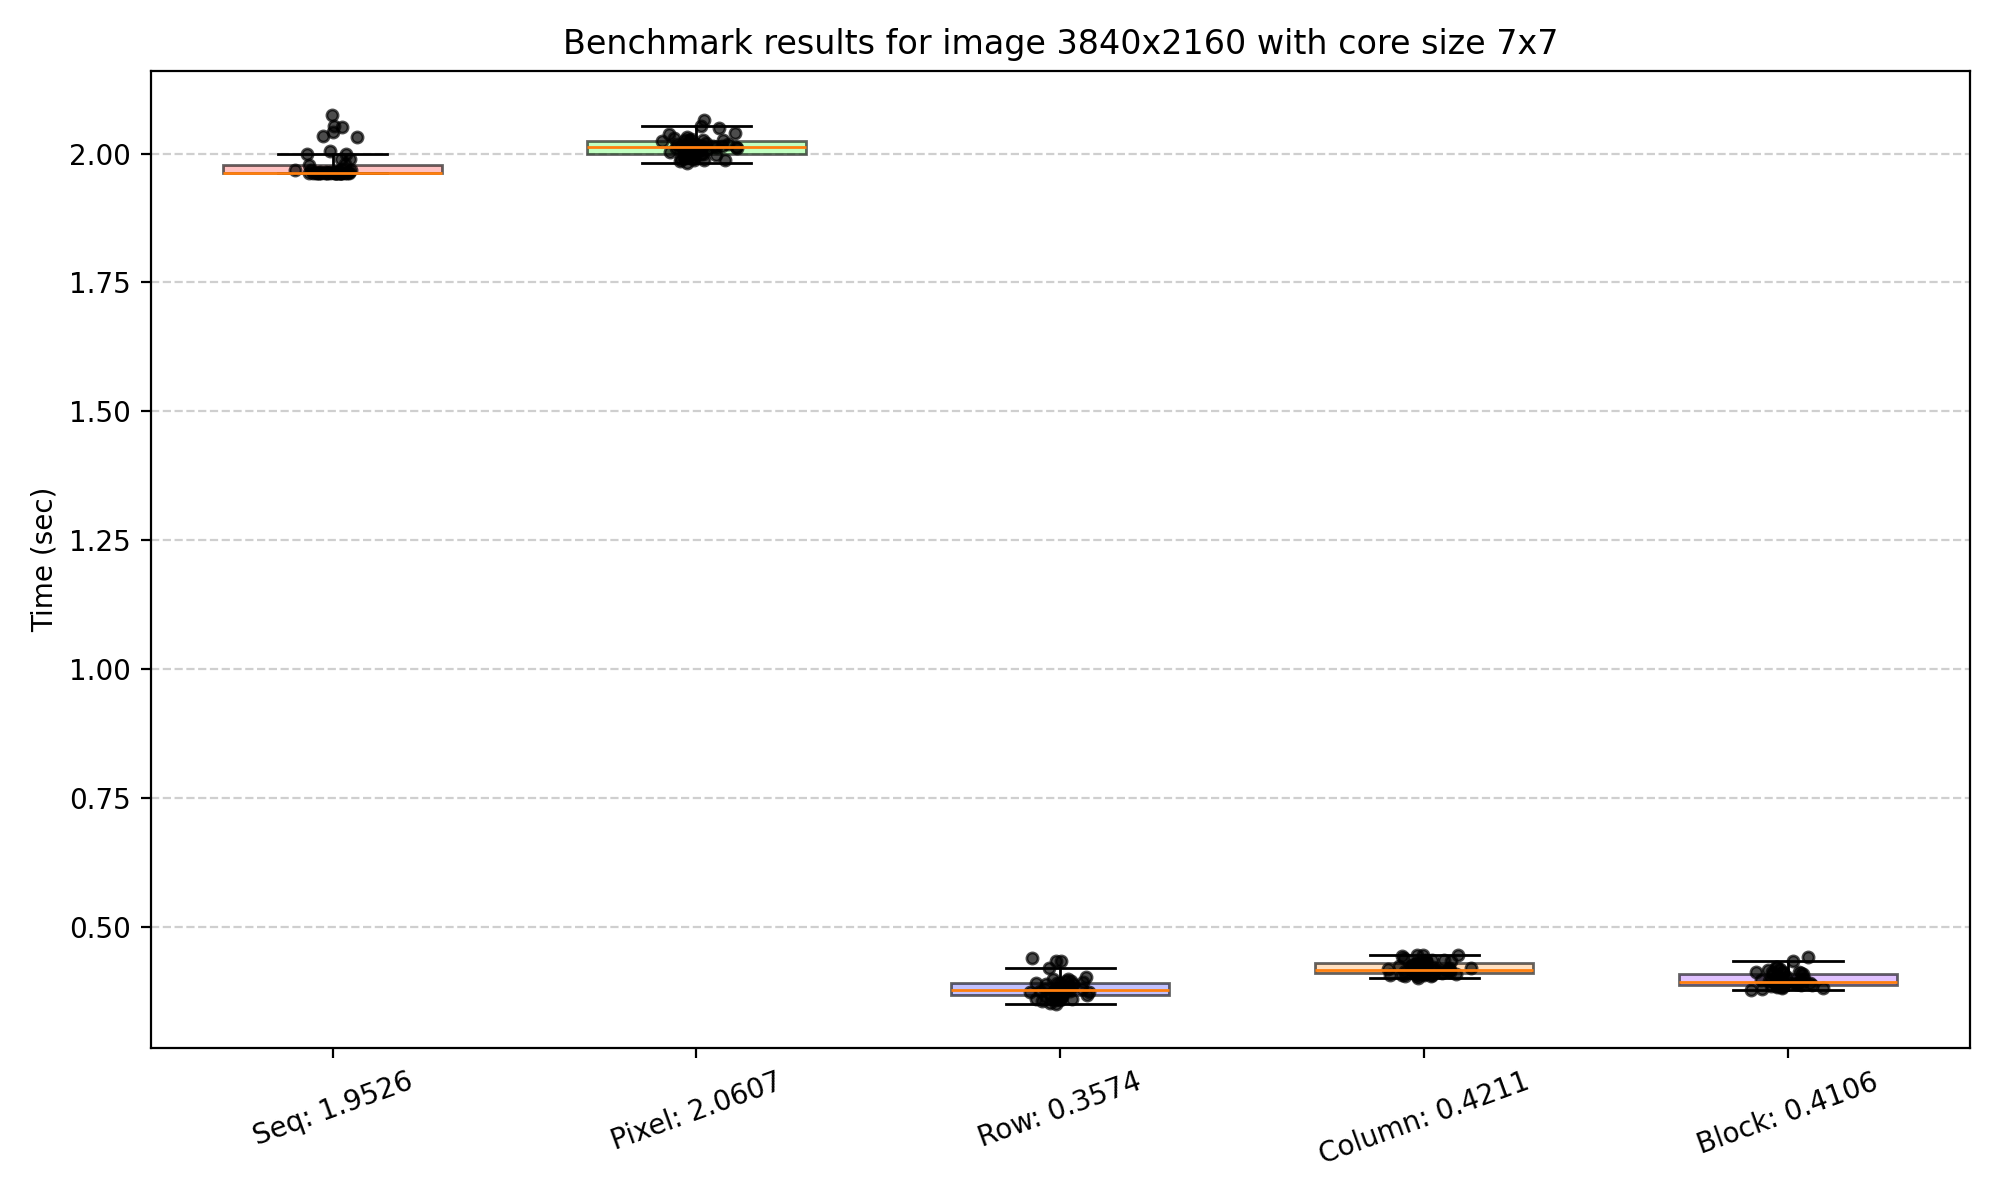

The data file committed next to this chart (first rows):
Seq: 1.9526, 1.9620, 1.9637, 1.9621, 1.9622, 1.9618, 2.0313, 1.9899, 1.9994, 1.9996, 1.9785, 1.9615, 1.9798, 1.9618, 1.9621, 1.9621, 1.9619, 1.9618, 1.9619, 1.9619, 1.9616, 1.9617, 1.9621, 1.9619
Pixel: 2.0607, 2.009, 2.04, 2.015, 2.029, 2.038, 2.015, 2.027, 2.026, 1.992, 1.987, 1.981, 2.054, 2.02, 2.001, 2.011, 2, 2.018, 2.01, 1.999, 1.986, 2.002, 2.049, 2.011
Row: 0.3574, 0.3551, 0.3723, 0.3690, 0.3759, 0.3592, 0.3498, 0.3566, 0.3628, 0.3638, 0.3587, 0.3512, 0.3592, 0.3663, 0.3753, 0.3584, 0.3839, 0.3728, 0.3771, 0.3990, 0.3792, 0.3888, 0.3953, 0.3681
Column: 0.4211, 0.4214, 0.4442, 0.4139, 0.4108, 0.4133, 0.4098, 0.4133, 0.4092, 0.4051, 0.4287, 0.4067, 0.4145, 0.4178, 0.4160, 0.4124, 0.4092, 0.4059, 0.4272, 0.4355, 0.4442, 0.3994, 0.4302, 0.4263
Block: 0.4106, 0.4122, 0.4207, 0.4220, 0.3880, 0.4182, 0.4123, 0.4411, 0.3982, 0.3860, 0.3953, 0.4000, 0.3904, 0.3911, 0.3867, 0.3957, 0.3913, 0.3874, 0.3849, 0.4095, 0.4337, 0.3918, 0.3880, 0.3826
